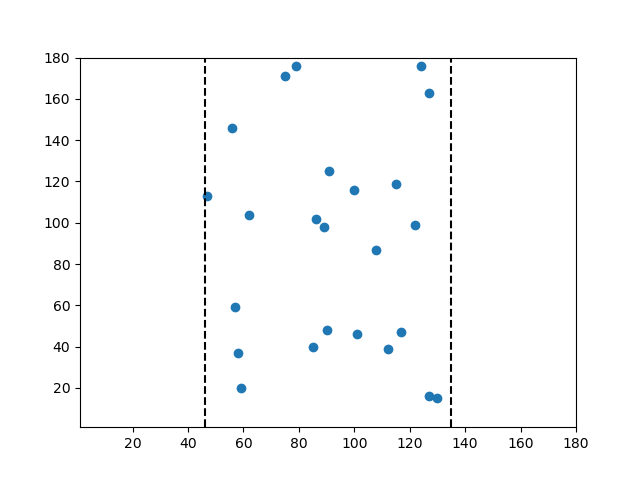

The file beside this chart, header and first rows:
58.0, 37.0
112.0, 39.0
90.0, 48.0
117.0, 47.0
101.0, 46.0
59.0, 20.0
85.0, 40.0
89.0, 98.0
127.0, 16.0
86.0, 102.0
47.0, 113.0
57.0, 59.0
62.0, 104.0
130.0, 15.0
127.0, 163.0
79.0, 176.0
122.0, 99.0
108.0, 87.0
124.0, 176.0
56.0, 146.0
115.0, 119.0
100.0, 116.0
91.0, 125.0
75.0, 171.0
